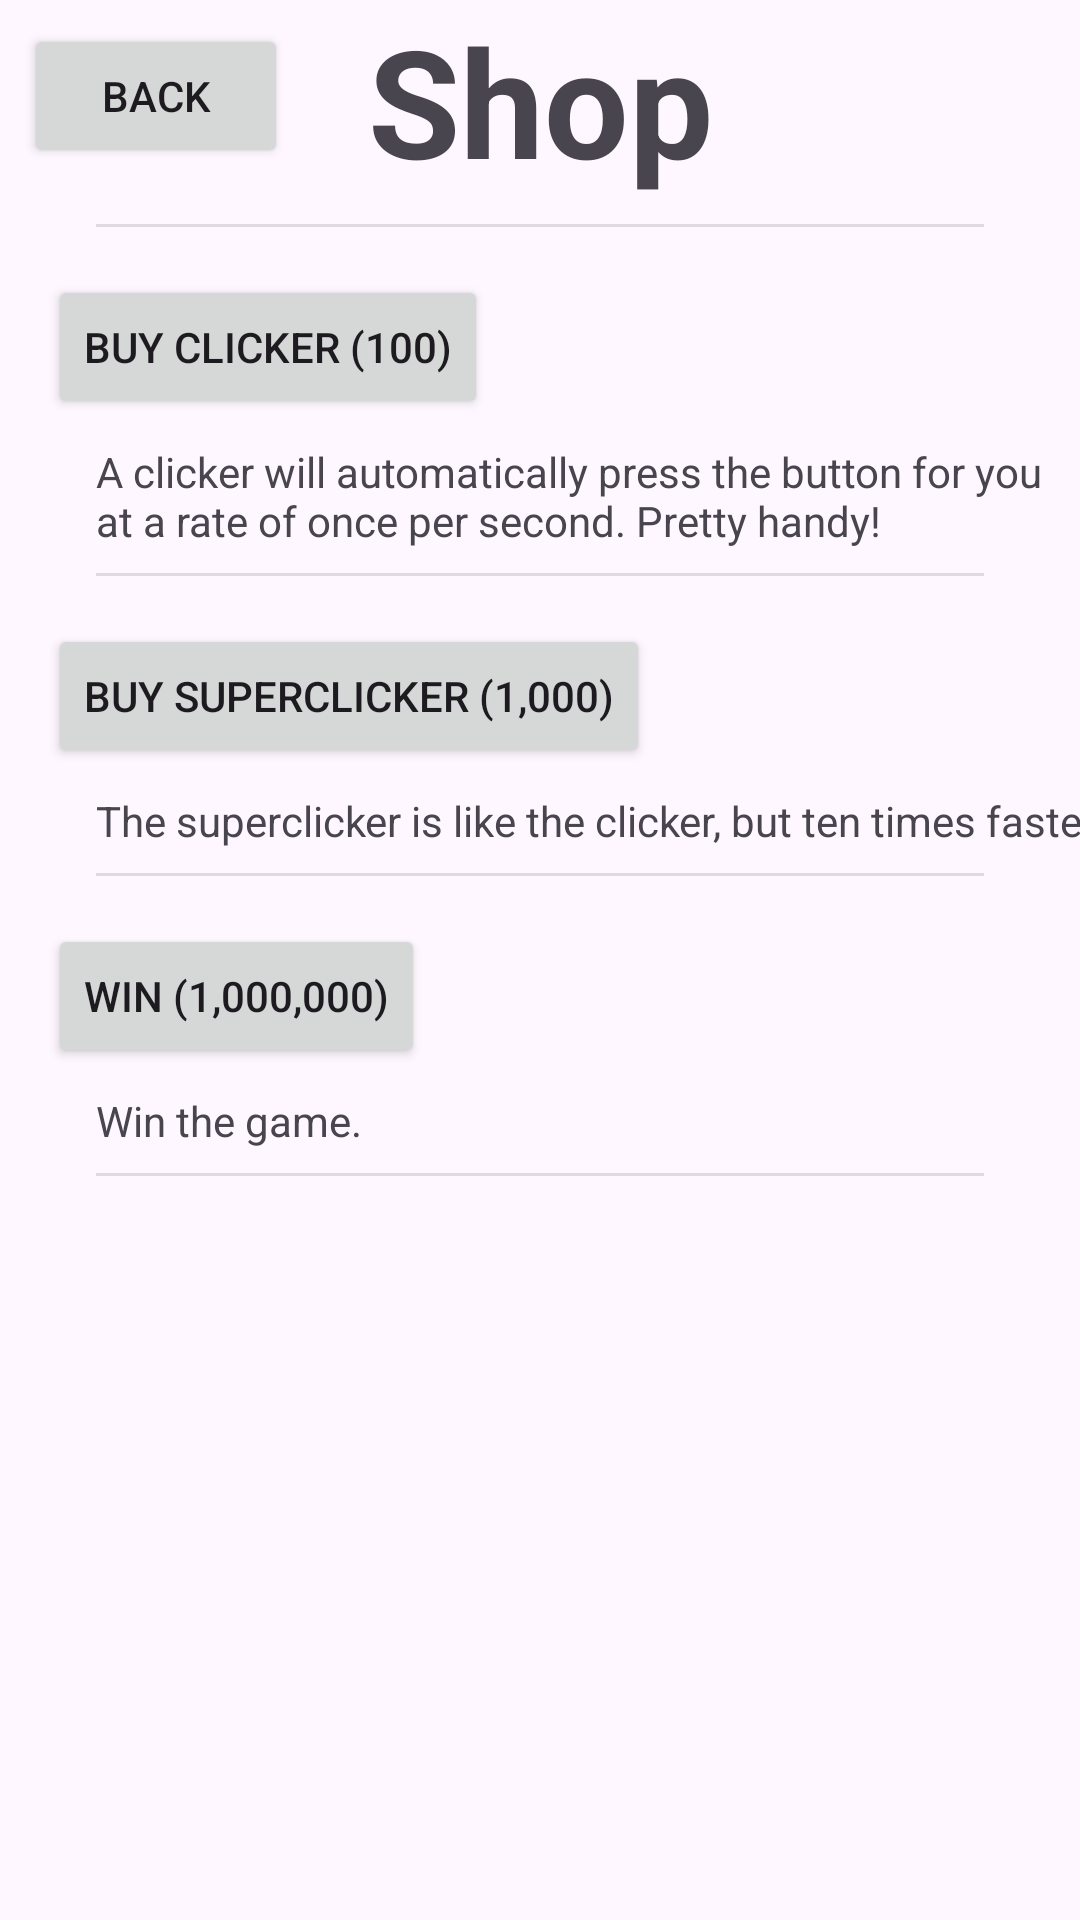

This screen was rendered from an Android layout file. Write that file and the resources it references.
<!-- AndroidManifest.xml: application theme Theme.Timewaster -->
<!-- res/layout/fragment_shop.xml -->
<?xml version="1.0" encoding="utf-8"?>
<androidx.constraintlayout.widget.ConstraintLayout xmlns:android="http://schemas.android.com/apk/res/android"
    xmlns:app="http://schemas.android.com/apk/res-auto"
    xmlns:tools="http://schemas.android.com/tools"
    android:id="@+id/frameLayout2"
    android:layout_width="match_parent"
    android:layout_height="match_parent"
    tools:context=".ShopFragment">

    <TextView
        android:id="@+id/shop_text"
        android:layout_width="wrap_content"
        android:layout_height="wrap_content"
        android:text="Shop"
        android:textSize="50sp"
        android:textStyle="bold"
        app:layout_constraintEnd_toEndOf="parent"
        app:layout_constraintStart_toStartOf="parent"
        app:layout_constraintTop_toTopOf="parent" />

    <View
    style="@style/Widget.Timewaster.Divider"
    android:layout_width="match_parent"
    android:layout_height="1dp"
    app:layout_constraintEnd_toEndOf="parent"
    app:layout_constraintStart_toStartOf="parent"
        android:id="@+id/div0"
    app:layout_constraintTop_toBottomOf="@id/shop_text" />

    <Button
        android:id="@+id/clicker_button"
        android:layout_width="wrap_content"
        android:layout_height="wrap_content"
        android:layout_marginStart="16dp"
        android:layout_marginTop="16dp"
        android:text="Buy Clicker (100)"
        app:layout_constraintStart_toStartOf="parent"
        app:layout_constraintTop_toBottomOf="@+id/div0" />

    <TextView
        android:id="@+id/clicker_desc"
        android:layout_width="match_parent"
        android:layout_height="wrap_content"
        android:layout_marginStart="32dp"
        android:layout_marginTop="8dp"
        android:layout_marginBottom="16dp"
        android:text="@string/clicker_text"
        app:layout_constraintStart_toStartOf="parent"
        app:layout_constraintEnd_toEndOf="parent"
        app:layout_constraintTop_toBottomOf="@+id/clicker_button" />

    <TextView
        android:id="@+id/clicker_count"
        android:layout_width="wrap_content"
        android:layout_height="wrap_content"
        android:layout_marginLeft="8dp"

        app:layout_constraintBottom_toBottomOf="@+id/clicker_button"
        app:layout_constraintStart_toEndOf="@+id/clicker_button"
        app:layout_constraintTop_toTopOf="@+id/clicker_button" />

    <View
        style="@style/Widget.Timewaster.Divider"
        android:id="@+id/div1"
        android:layout_width="match_parent"
        android:layout_height="1dp"
        app:layout_constraintEnd_toEndOf="parent"
        app:layout_constraintStart_toStartOf="parent"
        app:layout_constraintTop_toBottomOf="@id/clicker_desc" />

    <Button
        android:id="@+id/superclicker_button"
        android:layout_width="wrap_content"
        android:layout_height="wrap_content"
        android:layout_marginStart="16dp"
        android:layout_marginTop="16dp"
        android:text="Buy SuperClicker (1,000)"
        app:layout_constraintStart_toStartOf="parent"
        app:layout_constraintTop_toBottomOf="@+id/div1" />

    <TextView
        android:id="@+id/superclicker_desc"
        android:layout_width="wrap_content"
        android:layout_height="wrap_content"
        android:layout_marginStart="32dp"
        android:layout_marginTop="8dp"
        android:text="@string/superclicker_text"
        app:layout_constraintStart_toStartOf="parent"
        app:layout_constraintTop_toBottomOf="@+id/superclicker_button" />

    <TextView
        android:id="@+id/superclicker_count"
        android:layout_width="wrap_content"
        android:layout_height="wrap_content"
        android:layout_marginLeft="8dp"
        app:layout_constraintBottom_toBottomOf="@+id/superclicker_button"
        app:layout_constraintStart_toEndOf="@+id/superclicker_button"
        app:layout_constraintTop_toTopOf="@+id/superclicker_button" />

    <View
        style="@style/Widget.Timewaster.Divider"
        android:layout_width="match_parent"
        android:layout_height="1dp"
        app:layout_constraintEnd_toEndOf="parent"
        android:id="@+id/div2"
        app:layout_constraintStart_toStartOf="parent"
        app:layout_constraintTop_toBottomOf="@id/superclicker_desc" />

    <Button
        android:id="@+id/win_button"
        android:layout_width="wrap_content"
        android:layout_height="wrap_content"
        android:layout_marginStart="16dp"
        android:layout_marginTop="16dp"
        android:text="@string/win_1_000_000"
        app:layout_constraintStart_toStartOf="parent"
        app:layout_constraintTop_toBottomOf="@+id/div2" />

    <TextView
        android:id="@+id/win_desc"
        android:layout_width="wrap_content"
        android:layout_height="wrap_content"
        android:layout_marginStart="32dp"
        android:layout_marginTop="8dp"
        android:layout_marginBottom="16dp"
        android:text="@string/win_text"
        app:layout_constraintStart_toStartOf="parent"
        app:layout_constraintTop_toBottomOf="@+id/win_button" />

    <View
        style="@style/Widget.Timewaster.Divider"
        android:layout_width="match_parent"
        android:layout_height="1dp"
        app:layout_constraintEnd_toEndOf="parent"
        android:id="@+id/div3"
        app:layout_constraintStart_toStartOf="parent"
        app:layout_constraintTop_toBottomOf="@id/win_desc" />

    <Button
        android:id="@+id/back_button"
        android:layout_marginStart="8dp"
        android:layout_marginTop="8dp"
        android:layout_width="wrap_content"
        android:layout_height="wrap_content"
        android:text="Back"
        app:layout_constraintStart_toStartOf="parent"
        app:layout_constraintTop_toTopOf="parent" />

    <TextView
        android:id="@+id/pts"
        android:layout_width="wrap_content"
        android:layout_height="wrap_content"
        android:layout_marginEnd="8dp"
        android:layout_marginTop="8dp"
        app:layout_constraintEnd_toEndOf="parent"
        app:layout_constraintTop_toTopOf="parent" />

</androidx.constraintlayout.widget.ConstraintLayout>
<!-- resources referenced by this layout -->
<resources>
  <string name="clicker_text">A clicker will automatically press the button for you at a rate of once per second. Pretty handy!</string>
  <string name="superclicker_text">The superclicker is like the clicker, but ten times faster!</string>
  <string name="win_1_000_000">Win (1,000,000)</string>
  <string name="win_text">Win the game.</string>
  <style name="Widget.Timewaster.Divider" parent="@style/Theme.Timewaster">
          <item name="android:layout_width">match_parent</item>
          <item name="android:layout_height">1dp</item>
          <item name="android:background">?attr/dividerHorizontal</item>
          <item name="android:layout_marginTop">8dp</item>
          <item name="android:layout_marginHorizontal">32dp</item>
  
      </style>
  <style name="Theme.Timewaster" parent="Base.Theme.Timewaster" />
  <style name="Base.Theme.Timewaster" parent="Theme.Material3.DayNight.NoActionBar">
          
          
      </style>
</resources>
